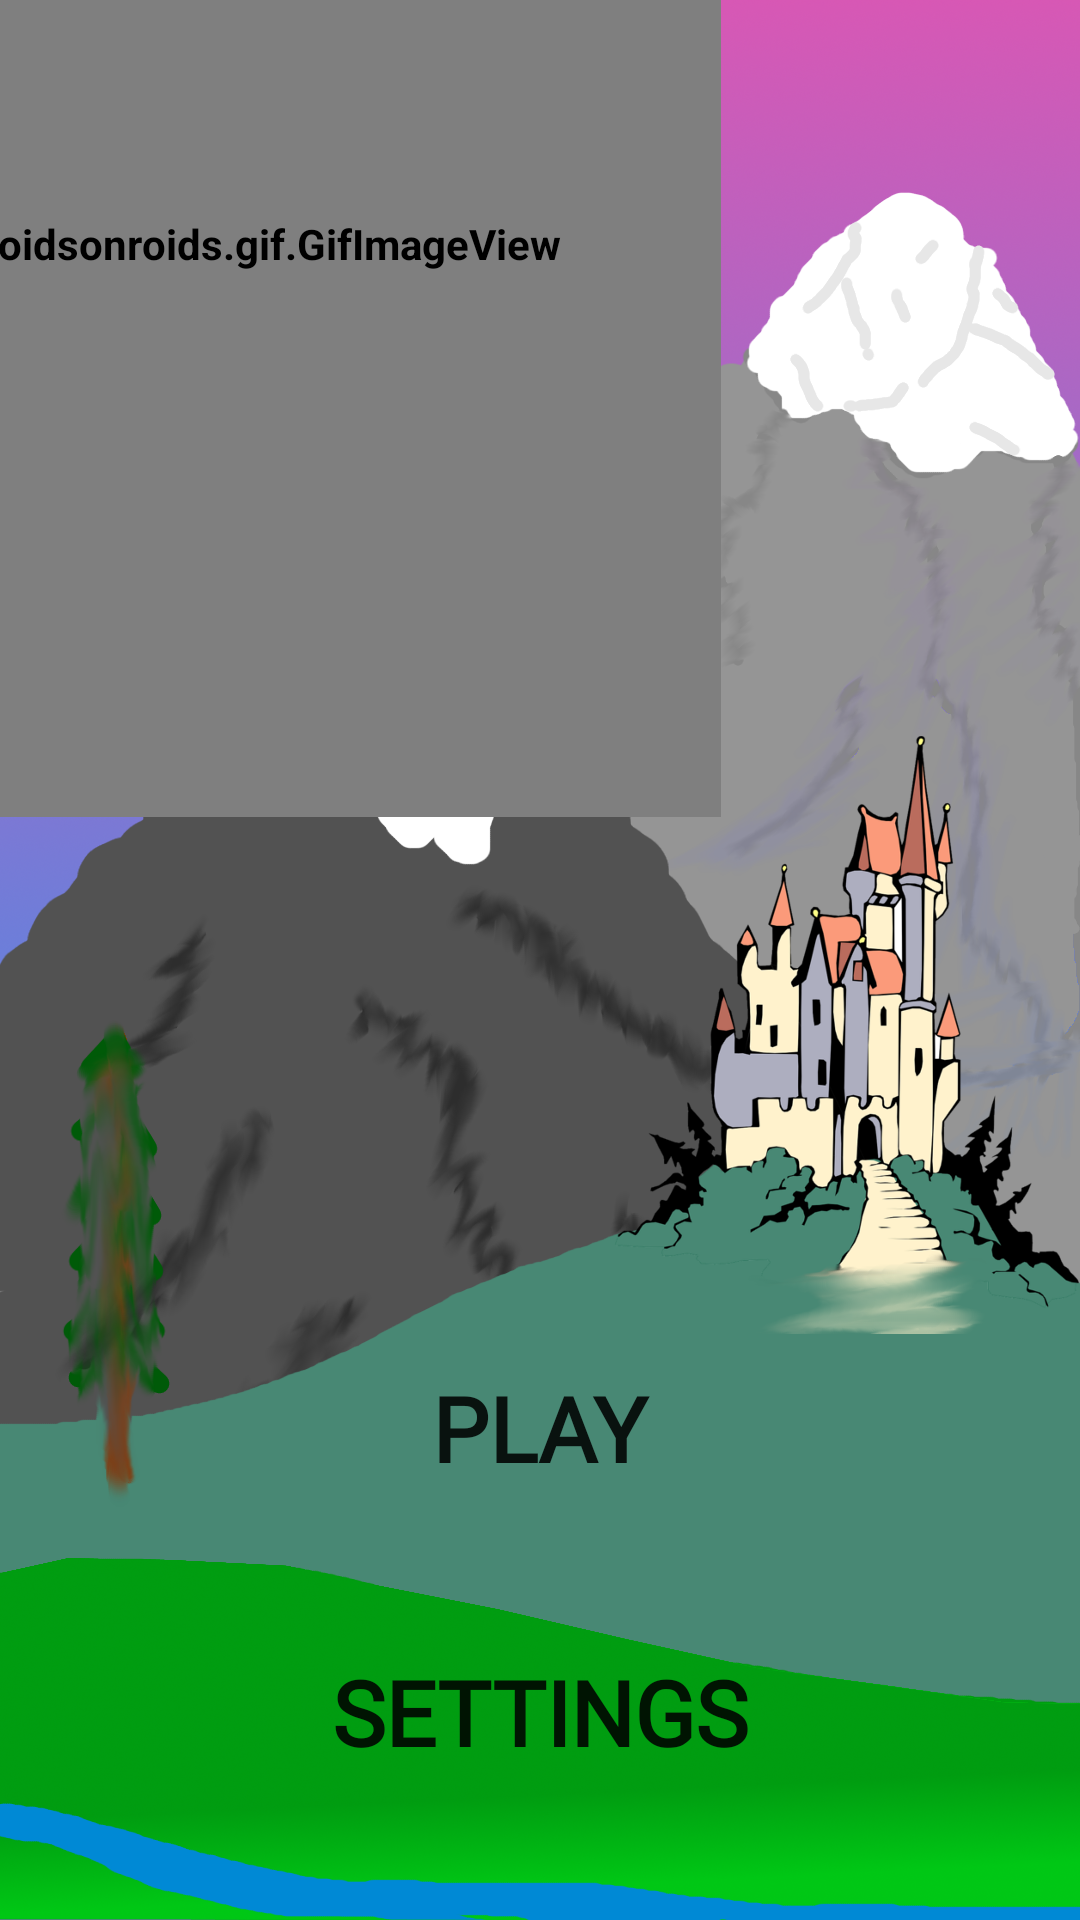

The Android layout XML behind this screen, and the referenced resources:
<!-- AndroidManifest.xml: application theme AlertDialogTheme.Center -->
<!-- res/layout/activity_menu.xml -->
<?xml version="1.0" encoding="utf-8"?>
<android.support.constraint.ConstraintLayout xmlns:android="http://schemas.android.com/apk/res/android"
    xmlns:app="http://schemas.android.com/apk/res-auto"
    xmlns:tools="http://schemas.android.com/tools"
    android:layout_width="match_parent"
    android:layout_height="match_parent"
    android:background="@drawable/stodola"
    tools:context=".menu">

    <LinearLayout
        android:id="@+id/linearLayoutMenu1"
        android:layout_width="match_parent"
        android:layout_height="match_parent"
        android:gravity="center"
        android:orientation="vertical"
        app:layout_constraintBottom_toBottomOf="parent"
        app:layout_constraintEnd_toEndOf="parent"
        app:layout_constraintStart_toStartOf="parent"
        app:layout_constraintTop_toTopOf="parent">


        <android.support.constraint.ConstraintLayout
            android:layout_width="match_parent"
            android:layout_height="match_parent">

            <Button
                android:id="@+id/settingsButton"
                android:layout_width="300dp"
                android:layout_height="60dp"
                android:background="@drawable/button"
                android:fontFamily="@font/magic"
                android:onClick="settingsOnClick"
                android:text="@string/settings"
                android:textSize="30sp"
                android:textStyle="bold"
                android:typeface="serif"
                app:layout_constraintBottom_toBottomOf="parent"
                app:layout_constraintEnd_toEndOf="parent"
                app:layout_constraintHorizontal_bias="0.495"
                app:layout_constraintStart_toStartOf="parent"
                app:layout_constraintTop_toTopOf="parent"
                app:layout_constraintVertical_bias="0.932" />

            <pl.droidsonroids.gif.GifImageView
                android:id="@+id/gifImageView"
                android:layout_width="323dp"
                android:layout_height="382dp"

                android:layout_marginEnd="120dp"
                android:layout_marginBottom="368dp"
                android:src="@drawable/dragon"
                app:layout_constraintBottom_toBottomOf="parent"
                app:layout_constraintEnd_toEndOf="parent" />

            <Button
                android:id="@+id/playButton"
                android:layout_width="300dp"
                android:layout_height="60dp"
                android:background="@drawable/button"
                android:fontFamily="@font/magic"
                android:onClick="goToPlay"
                android:text="@string/play"
                android:textSize="30sp"
                android:textStyle="bold"
                android:typeface="serif"
                app:layout_constraintBottom_toBottomOf="parent"
                app:layout_constraintEnd_toEndOf="parent"
                app:layout_constraintHorizontal_bias="0.495"
                app:layout_constraintStart_toStartOf="parent"
                app:layout_constraintTop_toTopOf="parent"
                app:layout_constraintVertical_bias="0.769" />
        </android.support.constraint.ConstraintLayout>


    </LinearLayout>

</android.support.constraint.ConstraintLayout>
<!-- resources referenced by this layout -->
<resources>
  <!-- drawable stodola: png bitmap (drawable, 831340 bytes) -->
  <string name="play">Play</string>
  <string name="settings">SETTINGS</string>
  <style name="AlertDialogTheme.Center" parent="Theme.AppCompat.Light.NoActionBar">
          
          <item name="colorPrimary">#000000</item>
          <item name="colorPrimaryDark">#000000</item>
          <item name="colorAccent">#2998CC</item>
          <item name="fontFamily">@font/magic</item>
          <item name="android:textStyle">bold</item>
  
  
      </style>
</resources>
